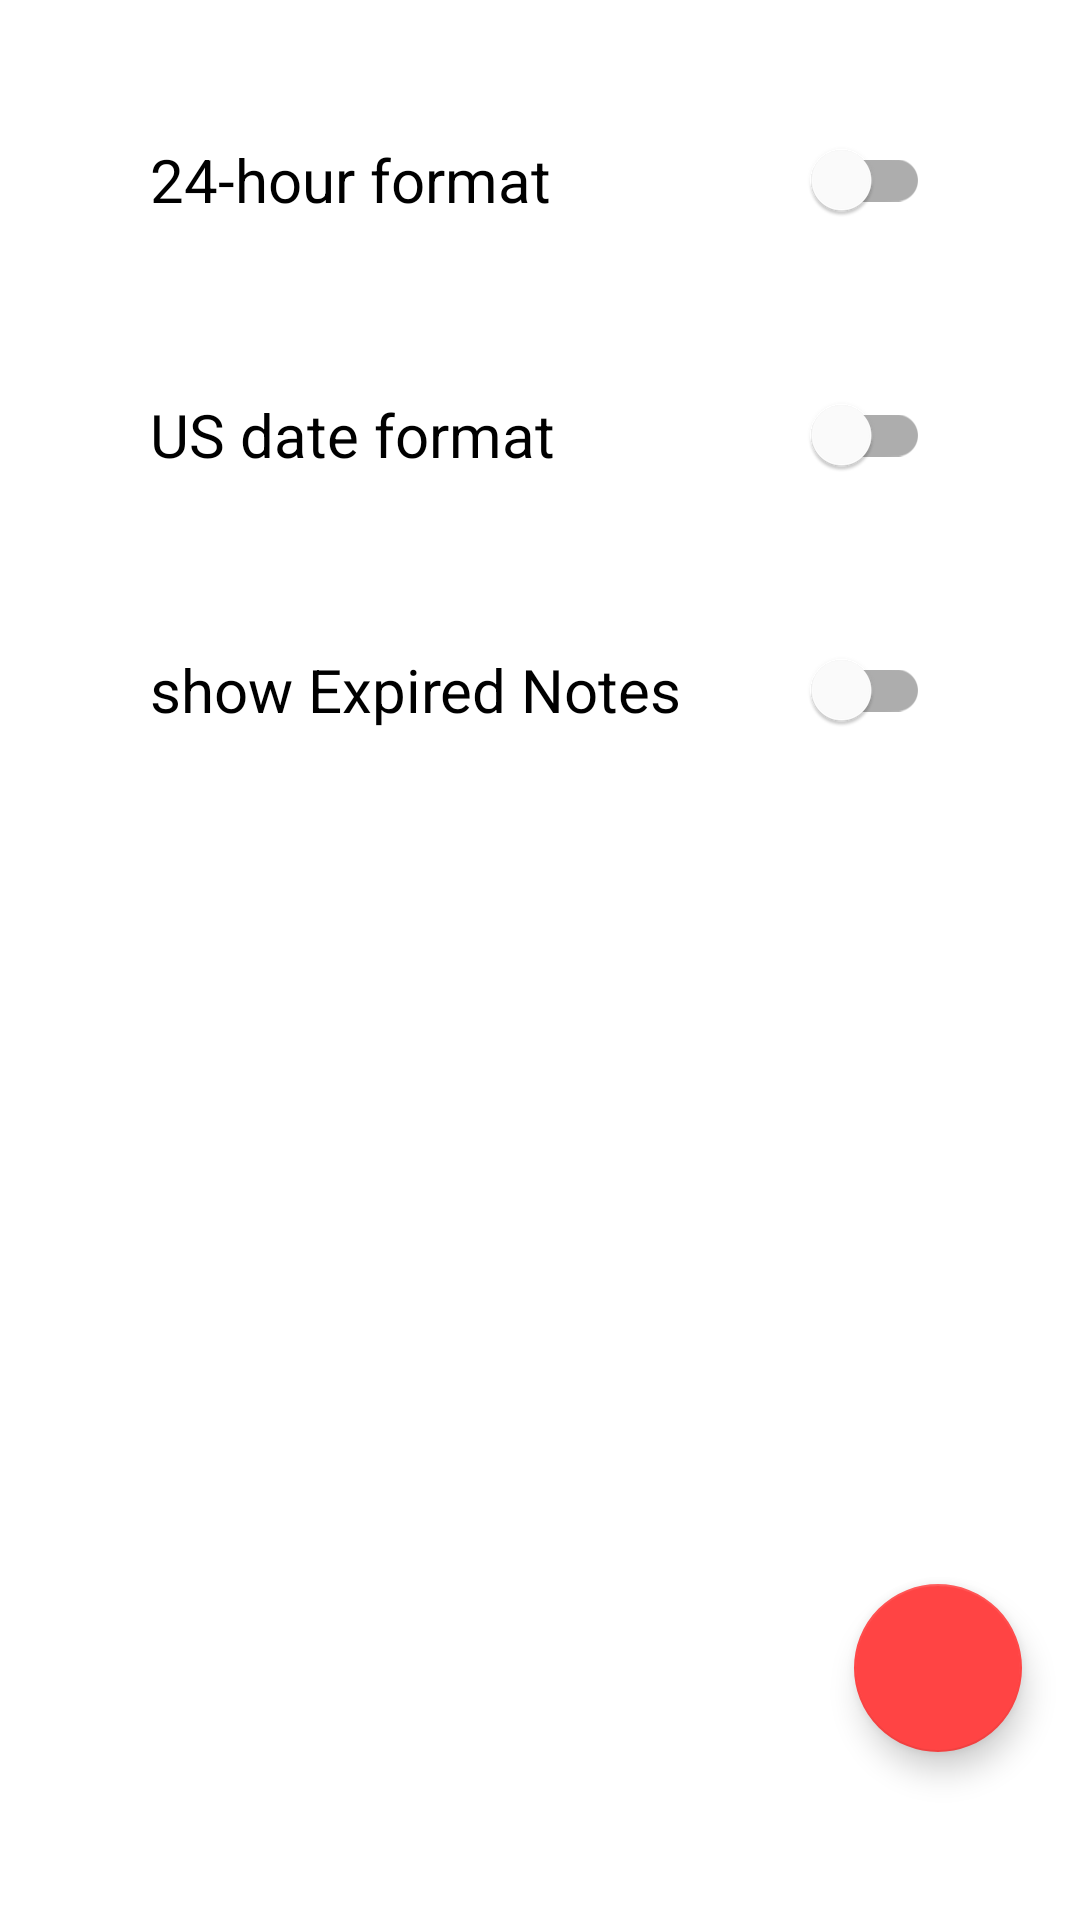

Layout XML and referenced resources for this Android screen:
<!-- AndroidManifest.xml: application theme Theme.PadNote -->
<!-- res/layout/fragment_settings.xml -->
<?xml version="1.0" encoding="utf-8"?>
<androidx.constraintlayout.widget.ConstraintLayout xmlns:android="http://schemas.android.com/apk/res/android"
    xmlns:app="http://schemas.android.com/apk/res-auto"
    xmlns:tools="http://schemas.android.com/tools"
    android:id="@+id/cnstrntSettings"
    android:layout_width="match_parent"
    android:layout_height="match_parent"
    tools:context=".fragment.SettingsFragment" >

    <com.google.android.material.switchmaterial.SwitchMaterial
        android:id="@+id/swtch24hourFormat"
        android:layout_width="0dp"
        android:layout_height="60dp"
        android:layout_marginStart="50dp"
        android:layout_marginTop="80dp"
        android:layout_marginEnd="50dp"
        android:layout_marginBottom="25dp"
        android:text="24-hour format"
        android:textSize="20sp"
        app:layout_constraintBottom_toTopOf="@+id/swtchUSDateFormat"
        app:layout_constraintEnd_toEndOf="parent"
        app:layout_constraintHorizontal_bias="0.0"
        app:layout_constraintStart_toStartOf="parent"
        app:layout_constraintTop_toTopOf="parent" />

    <com.google.android.material.switchmaterial.SwitchMaterial
        android:id="@+id/swtchUSDateFormat"
        android:layout_width="0dp"
        android:layout_height="60dp"
        android:layout_marginStart="50dp"
        android:layout_marginEnd="50dp"
        android:layout_marginBottom="25dp"
        android:text="US date format"
        android:textSize="20sp"
        app:layout_constraintBottom_toTopOf="@+id/swtchShowExpiredNotes"
        app:layout_constraintEnd_toEndOf="parent"
        app:layout_constraintHorizontal_bias="1.0"
        app:layout_constraintStart_toStartOf="parent"
        app:layout_constraintTop_toBottomOf="@+id/swtch24hourFormat" />

    <com.google.android.material.switchmaterial.SwitchMaterial
        android:id="@+id/swtchShowExpiredNotes"
        android:layout_width="0dp"
        android:layout_height="60dp"
        android:layout_marginStart="50dp"
        android:layout_marginEnd="50dp"
        android:layout_marginBottom="430dp"
        android:text="show Expired Notes"
        android:textSize="20sp"
        app:layout_constraintBottom_toBottomOf="parent"
        app:layout_constraintEnd_toEndOf="parent"
        app:layout_constraintHorizontal_bias="1.0"
        app:layout_constraintStart_toStartOf="parent"
        app:layout_constraintTop_toBottomOf="@+id/swtchUSDateFormat" />

    <com.google.android.material.floatingactionbutton.FloatingActionButton
        android:id="@+id/btnSettingsDone"
        android:layout_width="wrap_content"
        android:layout_height="wrap_content"
        android:layout_marginStart="310dp"
        android:layout_marginTop="275dp"
        android:layout_marginEnd="45dp"
        android:layout_marginBottom="63dp"
        android:clickable="true"
        android:src="@drawable/done_48px"
        app:backgroundTint="@android:color/holo_red_light"
        app:layout_constraintBottom_toBottomOf="parent"
        app:layout_constraintEnd_toEndOf="parent"
        app:layout_constraintStart_toStartOf="parent"
        app:layout_constraintTop_toBottomOf="@+id/swtchShowExpiredNotes" />

</androidx.constraintlayout.widget.ConstraintLayout>
<!-- resources referenced by this layout -->
<resources>
  <style name="Theme.PadNote" parent="Theme.MaterialComponents.DayNight.NoActionBar">
          
          <item name="colorPrimary">@android:color/holo_red_dark</item>
          <item name="colorPrimaryVariant">@android:color/holo_red_light</item>
          <item name="colorOnPrimary">@color/white</item>
          
          <item name="colorSecondary">@android:color/black</item>
          <item name="colorSecondaryVariant">@android:color/darker_gray</item>
          <item name="colorOnSecondary">@android:color/white</item>
          
          <item name="android:statusBarColor">?attr/colorPrimaryVariant</item>
          
      </style>
  <color name="white">#FFFFFFFF</color>
</resources>
